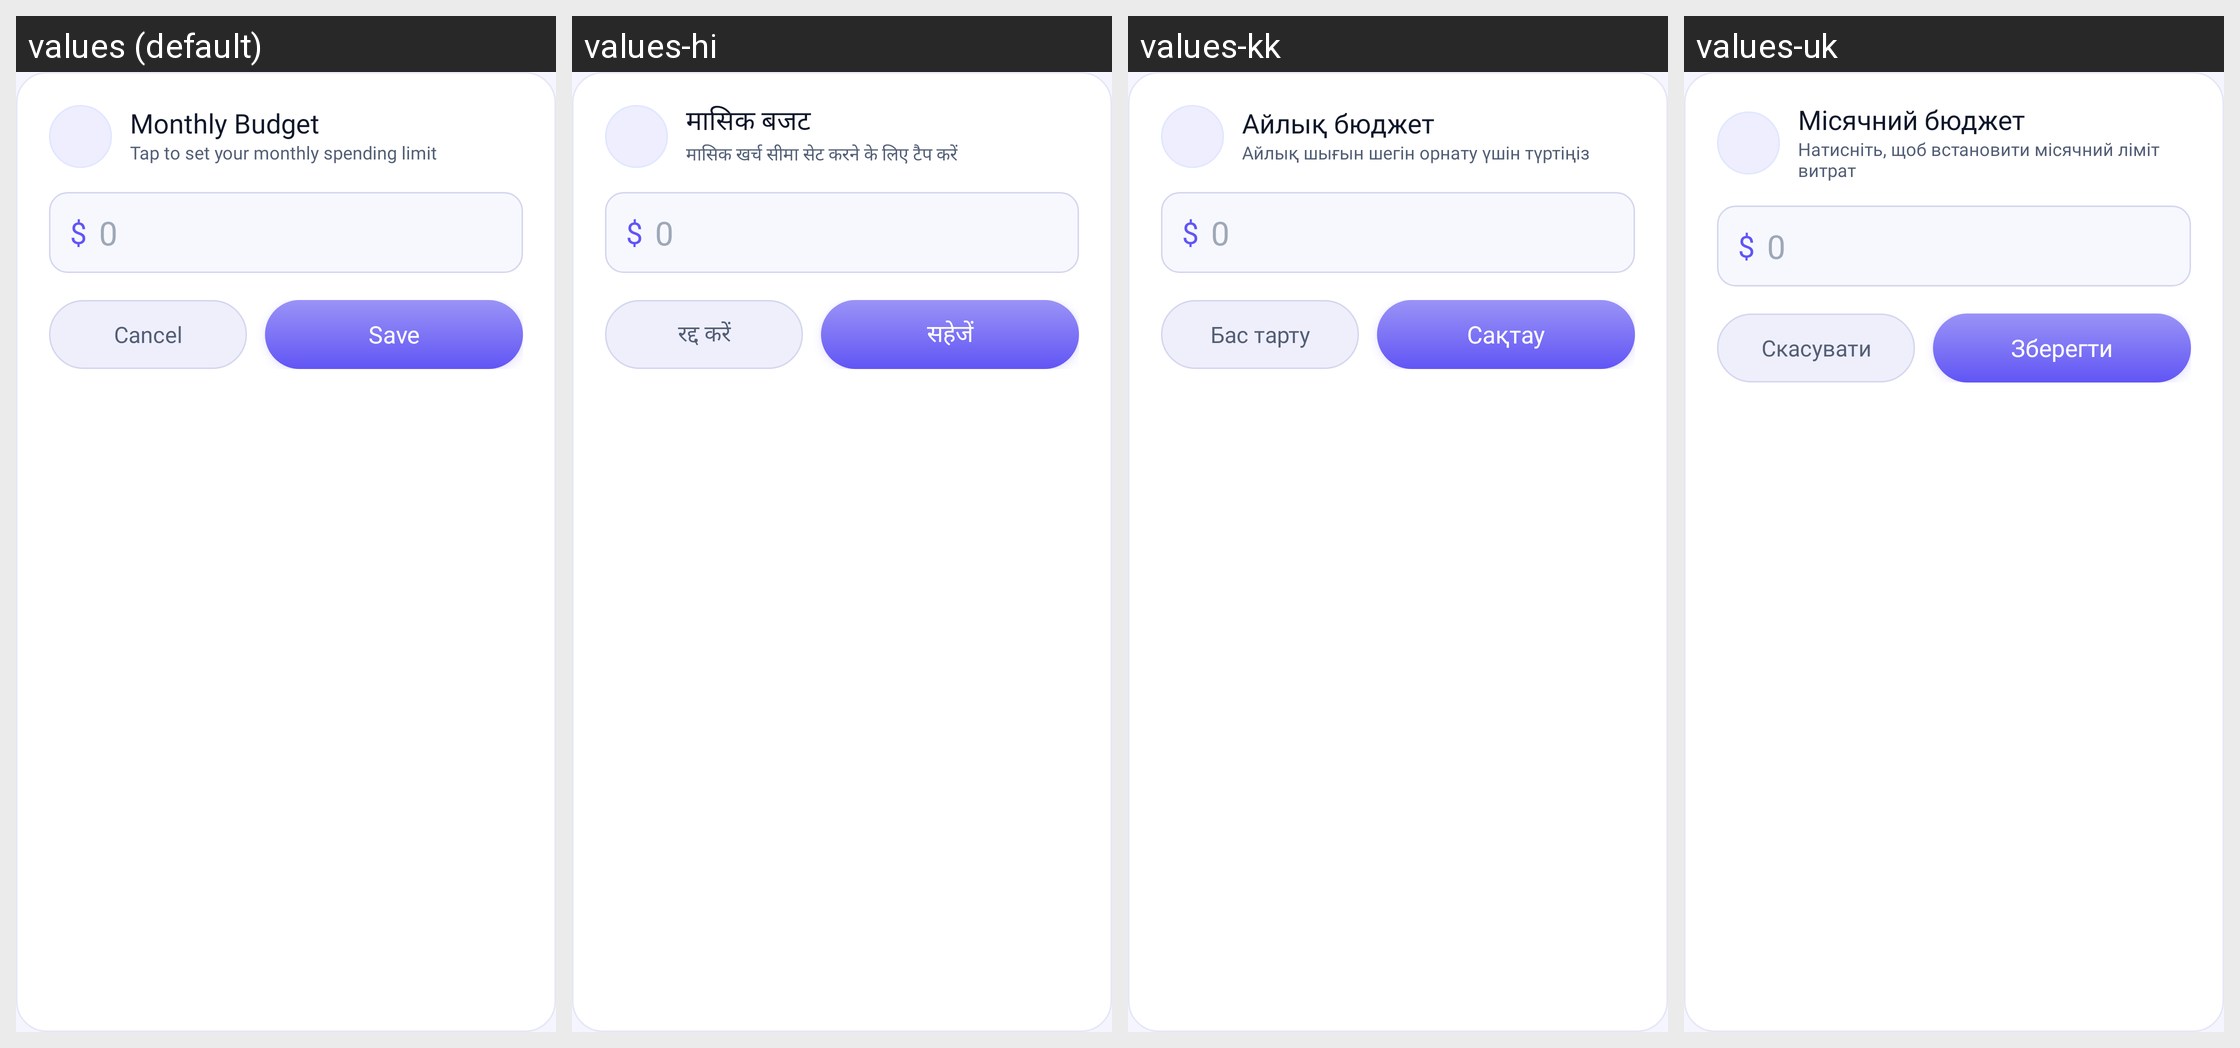

Locale-by-locale string values for the Android screen shown in this grid:
Android screen res/layout/dialog_edit_budget.xml rendered under 4 locales, left to right: values (default), values-hi, values-kk, values-uk. Device: Nexus 5 (rendered at 1080×1920; each locale shown at half size, 540×960, under a caption strip naming it); theme Theme.MyApplication.
Other locales in the repository, not shown: values-ar, values-bn, values-de, values-es, values-fr, values-in, values-ja, values-kn, values-ko, values-ml, values-mr, values-or, values-pl, values-pt, values-ru, values-ta, values-te, values-th, values-tl, values-tr, values-ur, values-vi.
Strings drawn on this screen, with the default value and each locale's value (text and hints the layout hard-codes, and strings that could not be matched under every locale, appear in the picture but are not listed):

monthly_budget
  values: Monthly Budget
  values-hi: मासिक बजट
  values-kk: Айлық бюджет
  values-uk: Місячний бюджет

tap_to_set_budget
  values: Tap to set your monthly spending limit
  values-hi: मासिक खर्च सीमा सेट करने के लिए टैप करें
  values-kk: Айлық шығын шегін орнату үшін түртіңіз
  values-uk: Натисніть, щоб встановити місячний ліміт витрат

cancel
  values: Cancel
  values-hi: रद्द करें
  values-kk: Бас тарту
  values-uk: Скасувати

save
  values: Save
  values-hi: सहेजें
  values-kk: Сақтау
  values-uk: Зберегти
